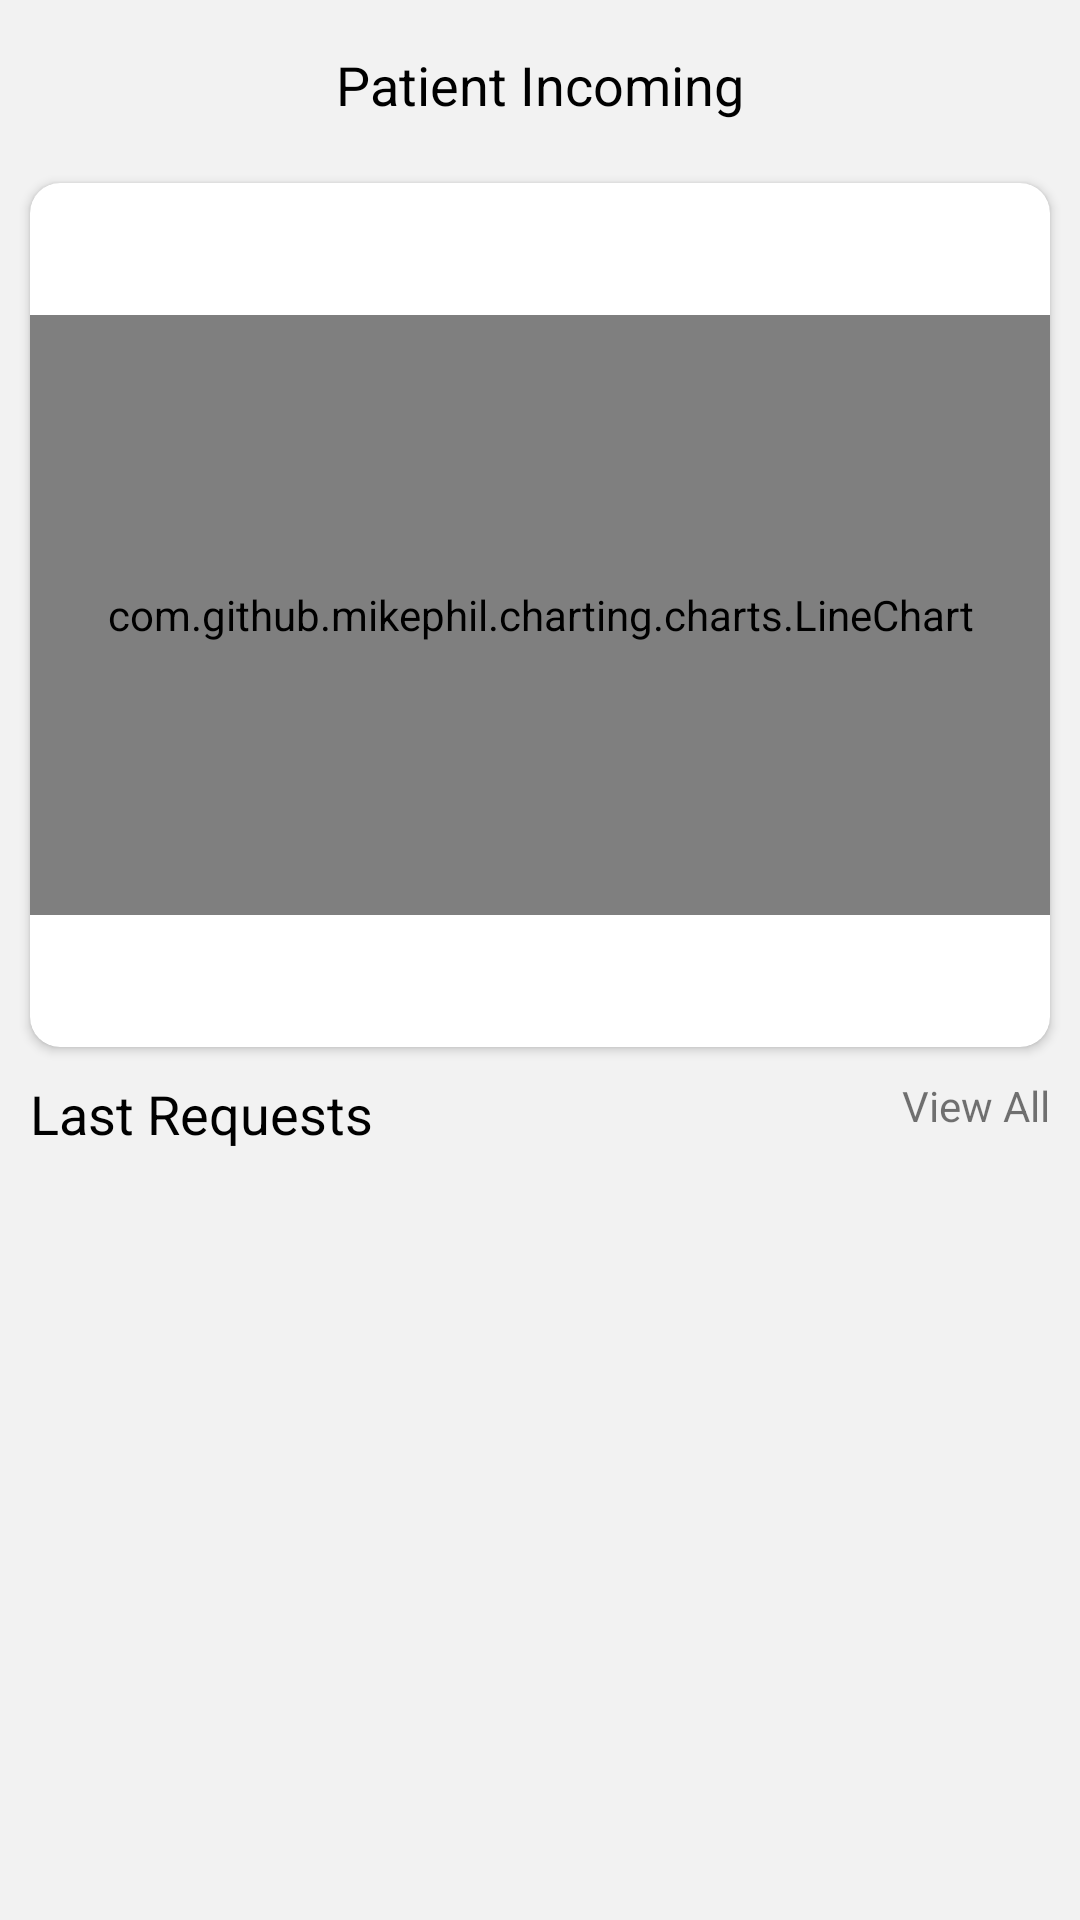

Write the Android layout XML for this screen, with the resource values it uses.
<!-- AndroidManifest.xml: application theme Theme.Chart2 -->
<!-- res/layout/activity_main.xml -->
<?xml version="1.0" encoding="utf-8"?>
<androidx.constraintlayout.widget.ConstraintLayout xmlns:android="http://schemas.android.com/apk/res/android"
    xmlns:app="http://schemas.android.com/apk/res-auto"
    xmlns:tools="http://schemas.android.com/tools"
    android:layout_width="match_parent"
    android:background="#F2F2F2"
    android:layout_height="match_parent"
    tools:context=".MainActivity">

    <androidx.constraintlayout.widget.ConstraintLayout
        android:id="@+id/top_layout"
        android:layout_width="match_parent"
        android:layout_height="?actionBarSize"
        app:layout_constraintTop_toTopOf="parent">

        <ImageView
            android:id="@+id/back_btn"
            android:layout_width="30dp"
            android:layout_height="30dp"
            android:layout_marginLeft="10dp"
            android:src="@drawable/back_vector"
            app:layout_constraintBottom_toBottomOf="parent"
            app:layout_constraintLeft_toLeftOf="parent"
            app:layout_constraintTop_toTopOf="parent" />

        <TextView
            android:id="@+id/top_name"
            android:layout_width="wrap_content"
            android:layout_height="wrap_content"
            android:text="Patient Incoming"
            android:textColor="@color/black"
            android:textSize="18sp"
            app:layout_constraintBottom_toBottomOf="@id/back_btn"
            app:layout_constraintLeft_toRightOf="@id/back_btn"
            app:layout_constraintRight_toLeftOf="@id/menu_btn"
            app:layout_constraintTop_toTopOf="@id/back_btn" />

        <ImageView
            android:id="@+id/menu_btn"
            android:layout_width="30dp"
            android:layout_height="30dp"
            android:layout_marginRight="10dp"
            android:src="@drawable/dots"
            app:layout_constraintBottom_toBottomOf="parent"
            app:layout_constraintRight_toRightOf="parent"
            app:layout_constraintTop_toTopOf="parent" />


    </androidx.constraintlayout.widget.ConstraintLayout>


    <androidx.cardview.widget.CardView
        android:id="@+id/chart_card"
        android:layout_width="match_parent"
        android:layout_height="0dp"
        android:layout_marginHorizontal="10dp"
        android:layout_marginTop="5dp"
        app:cardCornerRadius="10dp"
        app:layout_constraintHeight_percent="0.45"
        app:layout_constraintTop_toBottomOf="@id/top_layout">

        <androidx.constraintlayout.widget.ConstraintLayout
            android:layout_width="match_parent"
            android:layout_height="match_parent">

                <com.github.mikephil.charting.charts.LineChart
                    android:id="@+id/line_chart"
                    android:layout_width="match_parent"
                    android:layout_height="200dp"
                    app:layout_constraintTop_toTopOf="parent"
                    app:layout_constraintBottom_toBottomOf="parent"
                    />

        </androidx.constraintlayout.widget.ConstraintLayout>
    </androidx.cardview.widget.CardView>

    <TextView
        android:id="@+id/last_text"
        android:layout_width="wrap_content"
        android:layout_height="wrap_content"
        android:text="Last Requests"
        android:textColor="@color/black"
        android:textSize="18sp"
        android:layout_marginTop="10dp"
        app:layout_constraintTop_toBottomOf="@id/chart_card"
        app:layout_constraintLeft_toLeftOf="@id/chart_card"/>

    <TextView
        android:layout_width="wrap_content"
        android:layout_height="wrap_content"
        android:text="View All"
        app:layout_constraintRight_toRightOf="@id/chart_card"
        app:layout_constraintTop_toTopOf="@id/last_text"/>

    <androidx.cardview.widget.CardView
        android:layout_width="match_parent"
        android:layout_height="wrap_content"
        app:cardCornerRadius="10dp"
        android:layout_marginHorizontal="10dp"
        android:layout_marginTop="15dp"
        app:layout_constraintTop_toBottomOf="@id/last_text">
        <androidx.constraintlayout.widget.ConstraintLayout
            android:layout_width="match_parent"
            android:layout_height="match_parent">
            <androidx.recyclerview.widget.RecyclerView
                android:id="@+id/rv"
                android:layout_width="match_parent"
                android:layout_height="wrap_content"
                tools:itemCount="3"
                app:layoutManager="androidx.recyclerview.widget.LinearLayoutManager"
                tools:listitem="@layout/item_chart_layout"
                app:layout_constraintTop_toTopOf="parent"/>
        </androidx.constraintlayout.widget.ConstraintLayout>
    </androidx.cardview.widget.CardView>







</androidx.constraintlayout.widget.ConstraintLayout>
<!-- res/layout/item_chart_layout.xml (included above) -->
<?xml version="1.0" encoding="utf-8"?>
<androidx.constraintlayout.widget.ConstraintLayout xmlns:android="http://schemas.android.com/apk/res/android"
    android:layout_width="match_parent"
    android:layout_height="80dp"
    xmlns:app="http://schemas.android.com/apk/res-auto">
    <ImageView
        android:id="@+id/rv_profile_picture"
        android:layout_width="wrap_content"
        android:layout_height="wrap_content"
        android:layout_marginLeft="10dp"
        android:background="@drawable/circle_background"
        app:layout_constraintBottom_toBottomOf="parent"
        app:layout_constraintLeft_toLeftOf="parent"
        app:layout_constraintTop_toTopOf="parent" />

    <TextView
        android:id="@+id/profile_name"
        android:layout_width="wrap_content"
        android:layout_height="wrap_content"
        android:layout_marginLeft="10dp"
        android:text="Ursula Gurnmeister"
        android:textColor="@color/black"
        android:textSize="16sp"
        app:layout_constraintBottom_toTopOf="@id/rv_date"
        app:layout_constraintLeft_toRightOf="@id/rv_profile_picture"
        app:layout_constraintTop_toTopOf="@id/rv_profile_picture" />

    <TextView
        android:id="@+id/rv_date"
        android:layout_width="wrap_content"
        android:layout_height="wrap_content"
        android:layout_marginLeft="10dp"
        android:text="12.02.2022"
        app:layout_constraintBottom_toBottomOf="@id/rv_profile_picture"
        app:layout_constraintLeft_toRightOf="@id/rv_profile_picture"
        app:layout_constraintTop_toBottomOf="@id/profile_name" />

    <TextView
        android:layout_width="wrap_content"
        android:layout_height="wrap_content"
        android:text="$22 Credit"
        android:layout_marginRight="10dp"
        app:layout_constraintRight_toLeftOf="@id/cardd"
        app:layout_constraintTop_toTopOf="@id/cardd"
        app:layout_constraintBottom_toBottomOf="@id/cardd"/>
    <androidx.cardview.widget.CardView
        android:id="@+id/cardd"
        android:layout_width="90dp"
        android:layout_height="30dp"
        app:cardCornerRadius="5dp"
        android:backgroundTint="#4DBB86FC"
        app:layout_constraintRight_toRightOf="parent"
        android:layout_marginRight="10dp"
        app:layout_constraintTop_toTopOf="@id/rv_profile_picture"
        app:layout_constraintBottom_toBottomOf="@id/rv_profile_picture">
        <TextView
            android:layout_width="wrap_content"
            android:layout_height="wrap_content"
            android:text="Norwood 1"
            android:layout_gravity="center"
            android:textColor="#9D5BED"
            android:textStyle="bold"/>
    </androidx.cardview.widget.CardView>

    <LinearLayout
        android:layout_width="match_parent"
        android:layout_height="1dp"
        android:background="#4D000000"
        app:layout_constraintBottom_toBottomOf="parent"
        android:layout_marginHorizontal="10dp"/>



</androidx.constraintlayout.widget.ConstraintLayout>
<!-- resources referenced by this layout -->
<resources>
  <color name="black">#FF000000</color>
  <!-- drawable circle_background (drawable) -->
  <?xml version="1.0" encoding="utf-8"?>
  <shape xmlns:android="http://schemas.android.com/apk/res/android">
   <solid android:color="#4D000000"/>
      <size android:height="50dp" android:width="50dp"/>
      <corners android:radius="25dp"/>
  </shape>
  <style name="Theme.Chart2" parent="Theme.MaterialComponents.DayNight.NoActionBar">
          
          <item name="colorPrimary">@color/purple_500</item>
          <item name="colorPrimaryVariant">@color/purple_700</item>
          <item name="colorOnPrimary">@color/white</item>
          
          <item name="colorSecondary">@color/teal_200</item>
          <item name="colorSecondaryVariant">@color/teal_700</item>
          <item name="colorOnSecondary">@color/black</item>
          
          <item name="android:statusBarColor" tools:targetApi="l">?attr/colorPrimaryVariant</item>
          
      </style>
  <color name="purple_500">#FF6200EE</color>
  <color name="purple_700">#FF3700B3</color>
  <color name="white">#FFFFFFFF</color>
  <color name="teal_200">#FF03DAC5</color>
  <color name="teal_700">#FF018786</color>
</resources>
